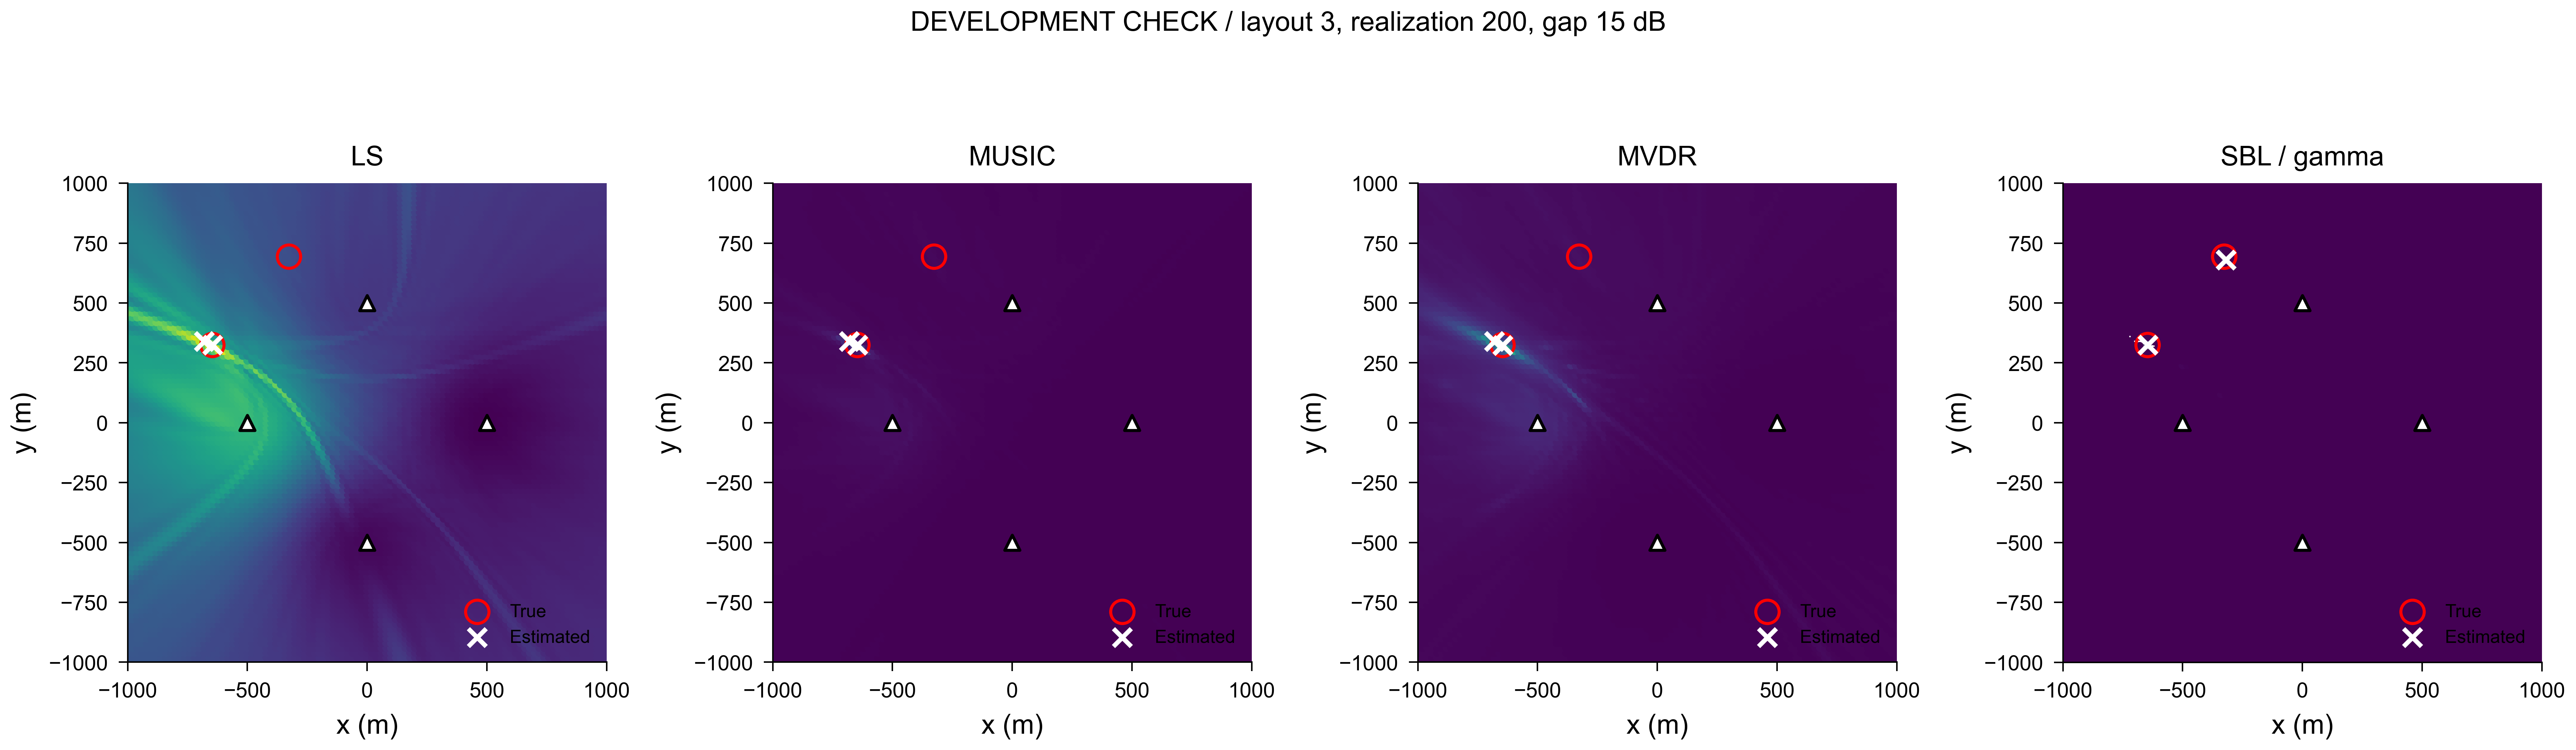

The data file committed next to this chart (first rows):
method, statistic, x_m, y_m, score, display
LS, power, -1000, -1000, 0.3011, 0.2645
LS, power, -980.0, -1000, 0.3002, 0.2636
LS, power, -960.0, -1000, 0.3001, 0.2635
LS, power, -940.0, -1000, 0.3003, 0.2637
LS, power, -920.0, -1000, 0.2999, 0.2632
LS, power, -900.0, -1000, 0.2982, 0.2614
LS, power, -880.0, -1000, 0.2953, 0.2582
LS, power, -860.0, -1000, 0.2918, 0.2543
LS, power, -840.0, -1000, 0.2887, 0.2509
LS, power, -820.0, -1000, 0.2866, 0.2485
LS, power, -800.0, -1000, 0.2847, 0.2464
LS, power, -780.0, -1000, 0.2815, 0.2428
LS, power, -760.0, -1000, 0.2756, 0.2363
LS, power, -740.0, -1000, 0.2681, 0.228
LS, power, -720.0, -1000, 0.2619, 0.2212
LS, power, -700.0, -1000, 0.2599, 0.2189
LS, power, -680.0, -1000, 0.2615, 0.2207
LS, power, -660.0, -1000, 0.2636, 0.223
LS, power, -640.0, -1000, 0.2622, 0.2214
LS, power, -620.0, -1000, 0.2559, 0.2145
LS, power, -600.0, -1000, 0.2476, 0.2053
LS, power, -580.0, -1000, 0.2418, 0.1988
LS, power, -560.0, -1000, 0.2404, 0.1973
LS, power, -540.0, -1000, 0.2401, 0.197
LS, power, -520.0, -1000, 0.2363, 0.1928
LS, power, -500.0, -1000, 0.2308, 0.1867
LS, power, -480.0, -1000, 0.2286, 0.1842
LS, power, -460.0, -1000, 0.2284, 0.184
LS, power, -440.0, -1000, 0.2238, 0.1789
LS, power, -420.0, -1000, 0.2159, 0.1701
LS, power, -400.0, -1000, 0.2129, 0.1669
LS, power, -380.0, -1000, 0.2154, 0.1696
LS, power, -360.0, -1000, 0.2141, 0.1681
LS, power, -340.0, -1000, 0.2058, 0.159
LS, power, -320.0, -1000, 0.1982, 0.1505
LS, power, -300.0, -1000, 0.1953, 0.1473
LS, power, -280.0, -1000, 0.1921, 0.1437
LS, power, -260.0, -1000, 0.1857, 0.1367
LS, power, -240.0, -1000, 0.1818, 0.1324
LS, power, -220.0, -1000, 0.1848, 0.1357
LS, power, -200.0, -1000, 0.1894, 0.1407
LS, power, -180.0, -1000, 0.1883, 0.1396
LS, power, -160.0, -1000, 0.1817, 0.1323
LS, power, -140.0, -1000, 0.1754, 0.1253
LS, power, -120.0, -1000, 0.1723, 0.1219
LS, power, -100.0, -1000, 0.17, 0.1193
LS, power, -80.0, -1000, 0.1665, 0.1155
LS, power, -60.0, -1000, 0.164, 0.1127
LS, power, -40.0, -1000, 0.1633, 0.1118
LS, power, -20.0, -1000, 0.1617, 0.1102
LS, power, 0.0, -1000, 0.158, 0.106
LS, power, 20.0, -1000, 0.1534, 0.1009
LS, power, 40.0, -1000, 0.1496, 0.09665
LS, power, 60.0, -1000, 0.1498, 0.09688
LS, power, 80.0, -1000, 0.1588, 0.1069
LS, power, 100.0, -1000, 0.1788, 0.129
LS, power, 120.0, -1000, 0.2043, 0.1573
LS, power, 140.0, -1000, 0.2229, 0.1779
LS, power, 160.0, -1000, 0.2239, 0.179
LS, power, 180.0, -1000, 0.2079, 0.1613
... 40,760 more rows
